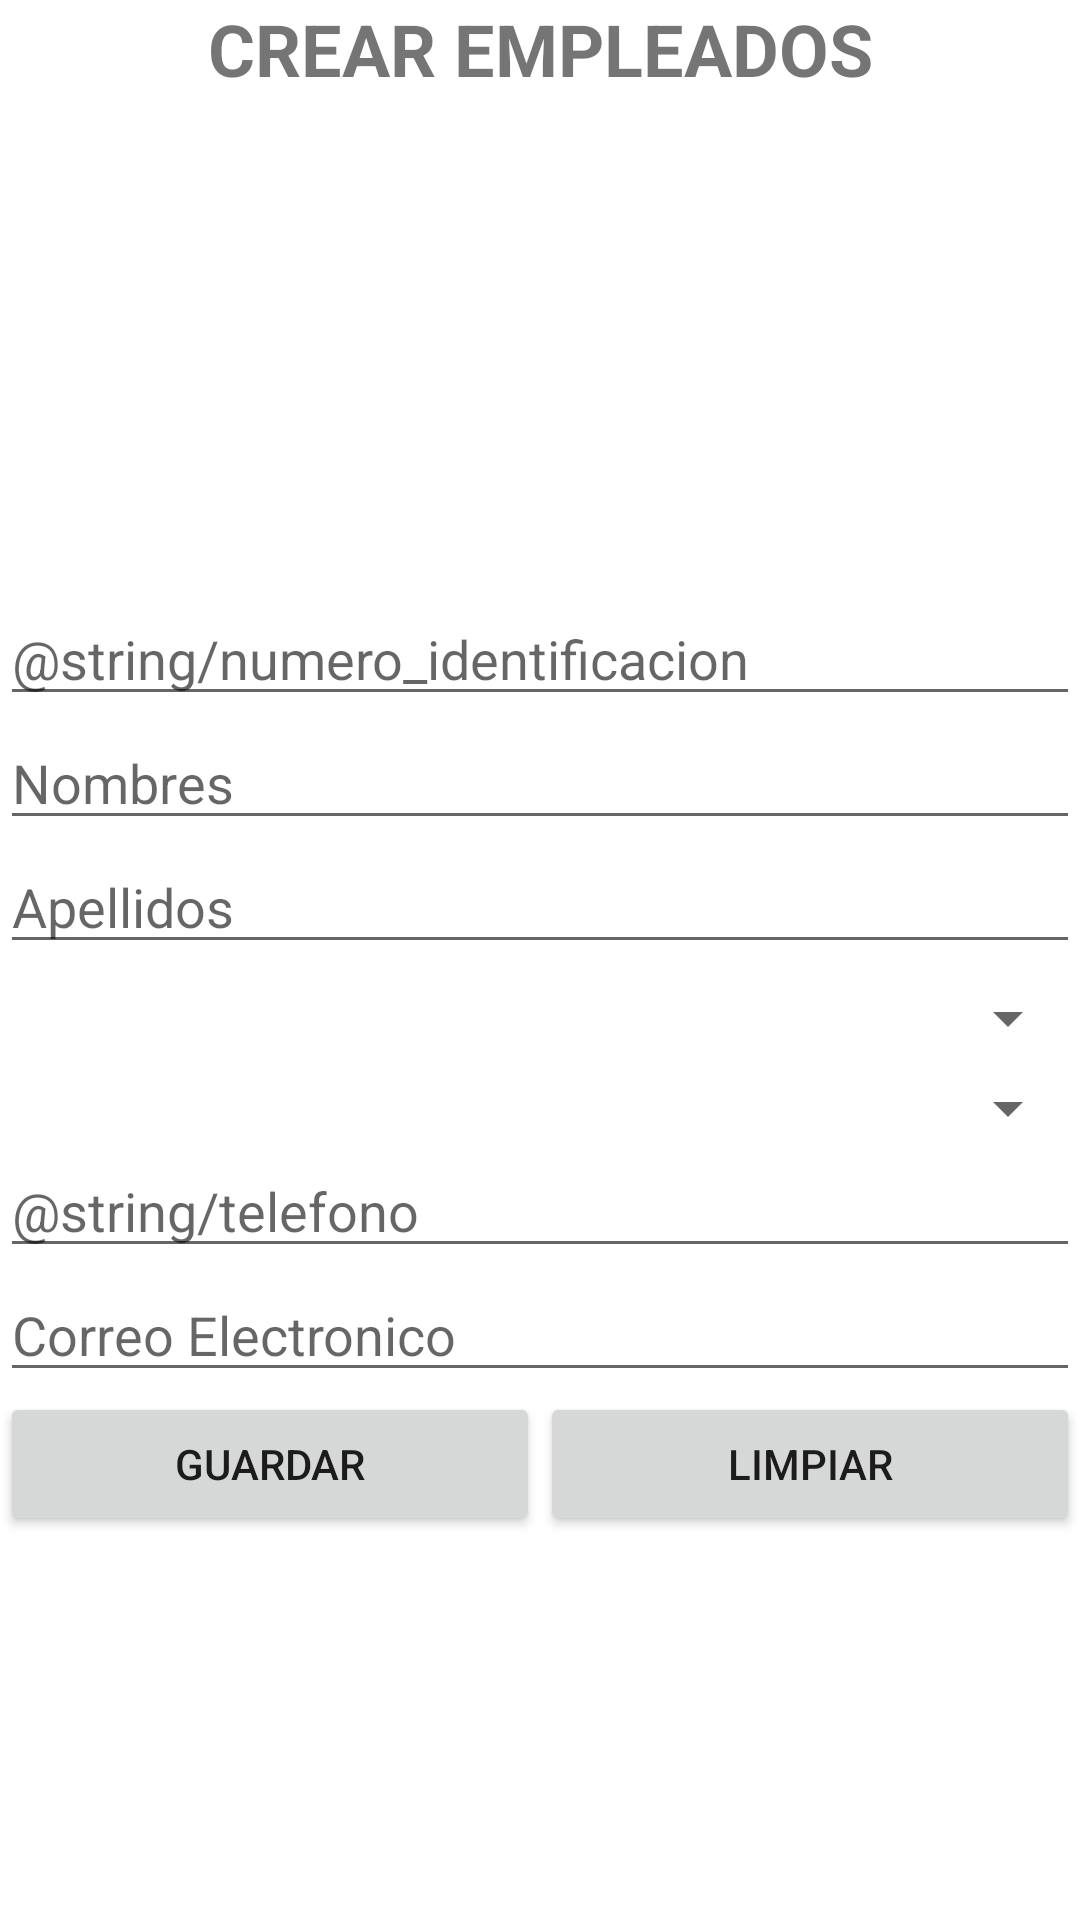

The Android layout XML behind this screen, and the referenced resources:
<!-- AndroidManifest.xml: application theme Theme.GSP_RecursoHumano -->
<!-- res/layout/activity_crear_empleado.xml -->
<?xml version="1.0" encoding="utf-8"?>
<LinearLayout xmlns:android="http://schemas.android.com/apk/res/android"
    xmlns:app="http://schemas.android.com/apk/res-auto"
    xmlns:tools="http://schemas.android.com/tools"
    android:layout_width="match_parent"
    android:layout_height="match_parent"
    android:orientation="vertical"
    tools:context=".CrearEmpleado">

    <TextView
        android:id="@+id/lblTituloCrear"
        android:layout_width="match_parent"
        android:layout_height="wrap_content"
        android:text="@string/titulo_crear"
        android:textAlignment="center"
        android:textAllCaps="false"
        android:textSize="24sp"
        android:textStyle="bold" />

    <ImageView
        android:id="@+id/imgFotoSeleccionada"
        android:layout_width="222dp"
        android:layout_height="165dp"
        android:layout_gravity="center_horizontal"
        tools:srcCompat="@tools:sample/avatars" />

    <EditText
        android:id="@+id/txtCedula"
        android:layout_width="match_parent"
        android:layout_height="wrap_content"
        android:ems="10"
        android:hint="@string/numero_identificacion"
        android:inputType="number" />

    <EditText
        android:id="@+id/txtNombre"
        android:layout_width="match_parent"
        android:layout_height="wrap_content"
        android:ems="10"
        android:hint="@string/nombres"
        android:inputType="textPersonName" />

    <EditText
        android:id="@+id/txtApellido"
        android:layout_width="match_parent"
        android:layout_height="wrap_content"
        android:ems="10"
        android:hint="@string/apellidos"
        android:inputType="textPersonName" />

    <Spinner
        android:id="@+id/cmbTipoVinculacion"
        android:layout_width="match_parent"
        android:layout_height="wrap_content"
        android:layout_marginTop="6sp" />

    <Spinner
        android:id="@+id/cmbDirecciónuOficina"
        android:layout_width="match_parent"
        android:layout_height="wrap_content"
        android:layout_marginTop="6sp" />

    <EditText
        android:id="@+id/txtTelefono"
        android:layout_width="match_parent"
        android:layout_height="wrap_content"
        android:ems="10"
        android:hint="@string/telefono"
        android:inputType="phone" />

    <EditText
        android:id="@+id/txtCorreo"
        android:layout_width="match_parent"
        android:layout_height="wrap_content"
        android:ems="10"
        android:hint="@string/correo"
        android:inputType="textEmailAddress" />

    <LinearLayout
        android:layout_width="match_parent"
        android:layout_height="match_parent"
        android:orientation="horizontal">

        <Button
            android:id="@+id/btnGuardar"
            android:layout_width="wrap_content"
            android:layout_height="wrap_content"
            android:layout_weight="1"
            android:text="@string/guardar" />

        <Button
            android:id="@+id/btnLimpiar"
            android:layout_width="wrap_content"
            android:layout_height="wrap_content"
            android:layout_weight="1"
            android:text="@string/limpiar" />
    </LinearLayout>
</LinearLayout>
<!-- resources referenced by this layout -->
<resources>
  <string name="apellidos">Apellidos</string>
  <string name="correo">Correo Electronico</string>
  <string name="guardar">GUARDAR</string>
  <string name="limpiar">LIMPIAR</string>
  <string name="nombres">Nombres</string>
  <string name="titulo_crear">CREAR EMPLEADOS</string>
  <style name="Theme.GSP_RecursoHumano" parent="Theme.MaterialComponents.DayNight.DarkActionBar">
          
          <item name="colorPrimary">@color/purple_500</item>
          <item name="colorPrimaryVariant">@color/purple_700</item>
          <item name="colorOnPrimary">@color/white</item>
          
          <item name="colorSecondary">@color/teal_200</item>
          <item name="colorSecondaryVariant">@color/teal_700</item>
          <item name="colorOnSecondary">@color/black</item>
          
          <item name="android:statusBarColor" tools:targetApi="l">?attr/colorPrimaryVariant</item>
          
      </style>
  <color name="purple_500">#FF6200EE</color>
  <color name="purple_700">#FF3700B3</color>
  <color name="white">#FFFFFFFF</color>
  <color name="teal_200">#FF03DAC5</color>
  <color name="teal_700">#FF018786</color>
  <color name="black">#FF000000</color>
</resources>
